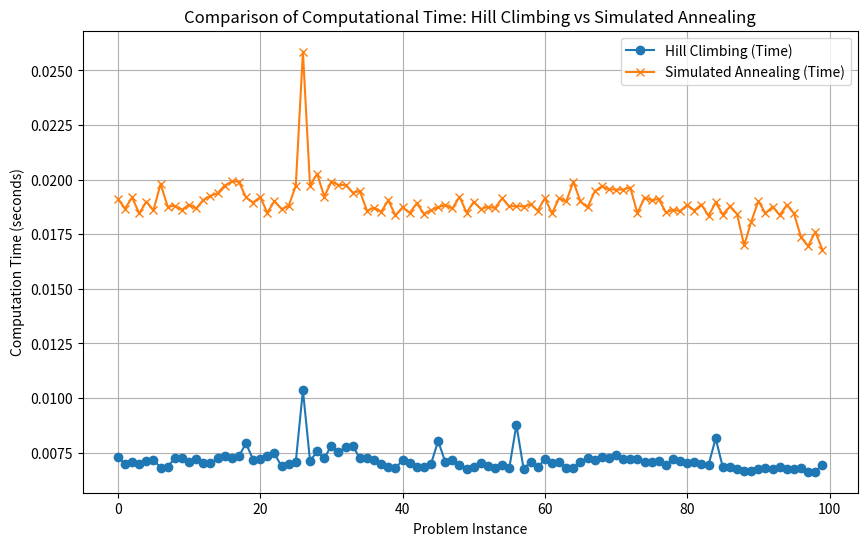
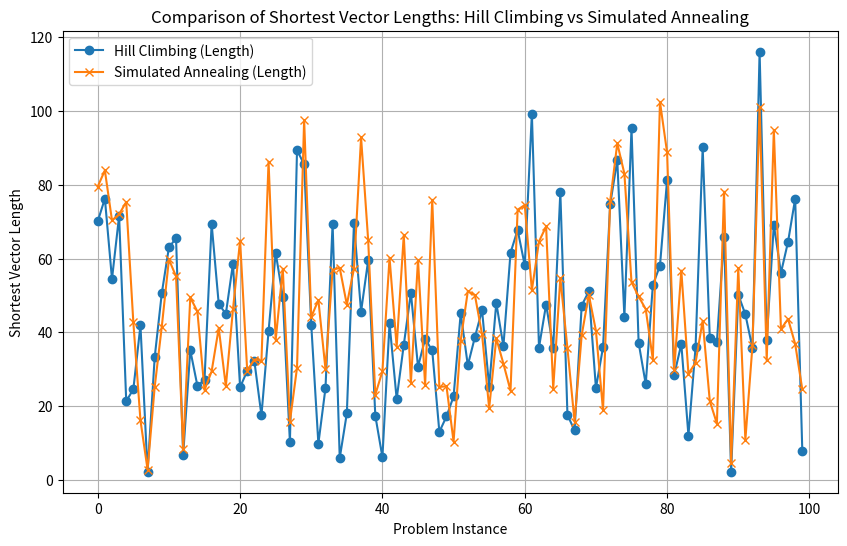

Write Python code to recreate these figures, in order.
import numpy as np
import time
import matplotlib.pyplot as plt

def generate_random_lattice(dimension, size):
    """
    Generate a random lattice with the given dimension and size.
    """
    basis = np.random.randint(-size, size, size=(dimension, dimension))
    while np.linalg.matrix_rank(basis) < dimension:
        basis = np.random.randint(-size, size, size=(dimension, dimension))
    return basis

def objective_function(vector):
    """
    Objective function to minimize: the Euclidean norm of the vector.
    """
    return np.linalg.norm(vector)

def hill_climbing_qsvp(basis, max_iterations=1000, step_size=1):
    """
    Solve the Quadrant-SVP using the Hill Climbing approach, constrained to the third quadrant.
    """
    dimension = basis.shape[0]

    # Start with a random vector in the third quadrant
    coefficients = -np.abs(np.random.randint(1, 10, size=dimension))
    current_vector = np.dot(coefficients, basis)
    current_value = objective_function(current_vector)

    for _ in range(max_iterations):
        # Generate a neighbor by perturbing the coefficients within the third quadrant
        neighbor_coefficients = coefficients - np.abs(np.random.randint(0, step_size + 1, size=dimension))
        neighbor_vector = np.dot(neighbor_coefficients, basis)
        neighbor_value = objective_function(neighbor_vector)

        # If the neighbor is better, move to the neighbor
        if 0 < neighbor_value < current_value:  # Exclude zero vector
            coefficients = neighbor_coefficients
            current_vector = neighbor_vector
            current_value = neighbor_value

    return current_vector, current_value

def simulated_annealing_qsvp(basis, max_iterations=2000, initial_temperature=500, cooling_rate=0.85):
    """
    Solve the Quadrant-SVP using the Simulated Annealing approach, constrained to the third quadrant.
    """
    dimension = basis.shape[0]

    # Start with a random vector in the third quadrant
    coefficients = -np.abs(np.random.randint(1, 10, size=dimension))
    current_vector = np.dot(coefficients, basis)
    current_value = objective_function(current_vector)
    best_vector = current_vector
    best_value = current_value
    temperature = initial_temperature

    for _ in range(max_iterations):
        # Generate a neighbor by perturbing the coefficients within the third quadrant
        neighbor_coefficients = coefficients - np.abs(np.random.randint(0, 6, size=dimension))  # Increased range
        neighbor_vector = np.dot(neighbor_coefficients, basis)
        neighbor_value = objective_function(neighbor_vector)

        # Avoid zero vector
        if not any(neighbor_coefficients):
            continue

        # Decide whether to accept the neighbor
        if neighbor_value < current_value or np.random.rand() < np.exp((current_value - neighbor_value) / temperature):
            coefficients = neighbor_coefficients
            current_vector = neighbor_vector
            current_value = neighbor_value

            # Update the best solution if the neighbor is better
            if current_value < best_value:
                best_vector = current_vector
                best_value = current_value

        # Cool down the temperature
        temperature *= cooling_rate

    return best_vector, best_value

def compare_algorithms_qsvp(num_problems=100, dimension=3, size=5):
    """
    Compare Hill Climbing and Simulated Annealing for Quadrant-SVP.
    """
    hc_times = []
    sa_times = []
    hc_lengths = []
    sa_lengths = []

    for _ in range(num_problems):
        lattice_basis = generate_random_lattice(dimension, size)

        # Hill Climbing
        start_time = time.time()
        hc_vector, hc_length = hill_climbing_qsvp(lattice_basis)
        hc_times.append(time.time() - start_time)
        hc_lengths.append(hc_length)

        # Simulated Annealing
        start_time = time.time()
        sa_vector, sa_length = simulated_annealing_qsvp(lattice_basis)
        sa_times.append(time.time() - start_time)
        sa_lengths.append(sa_length)

    # Compute averages
    avg_hc_time = np.mean(hc_times)
    avg_sa_time = np.mean(sa_times)
    avg_hc_length = np.mean(hc_lengths)
    avg_sa_length = np.mean(sa_lengths)

    # Display averages
    print("Average Hill Climbing Time:", avg_hc_time, "seconds")
    print("Average Simulated Annealing Time:", avg_sa_time, "seconds")
    print("Average Hill Climbing Length:", avg_hc_length)
    print("Average Simulated Annealing Length:", avg_sa_length)

    # Plot Computational Time
    plt.figure(figsize=(10, 6))
    plt.plot(range(num_problems), hc_times, label="Hill Climbing (Time)", marker="o")
    plt.plot(range(num_problems), sa_times, label="Simulated Annealing (Time)", marker="x")
    plt.xlabel("Problem Instance")
    plt.ylabel("Computation Time (seconds)")
    plt.title("Comparison of Computational Time: Hill Climbing vs Simulated Annealing")
    plt.legend()
    plt.grid()
    plt.show()

    # Plot Shortest Vector Lengths
    plt.figure(figsize=(10, 6))
    plt.plot(range(num_problems), hc_lengths, label="Hill Climbing (Length)", marker="o")
    plt.plot(range(num_problems), sa_lengths, label="Simulated Annealing (Length)", marker="x")
    plt.xlabel("Problem Instance")
    plt.ylabel("Shortest Vector Length")
    plt.title("Comparison of Shortest Vector Lengths: Hill Climbing vs Simulated Annealing")
    plt.legend()
    plt.grid()
    plt.show()

if __name__ == "__main__":
    compare_algorithms_qsvp()
